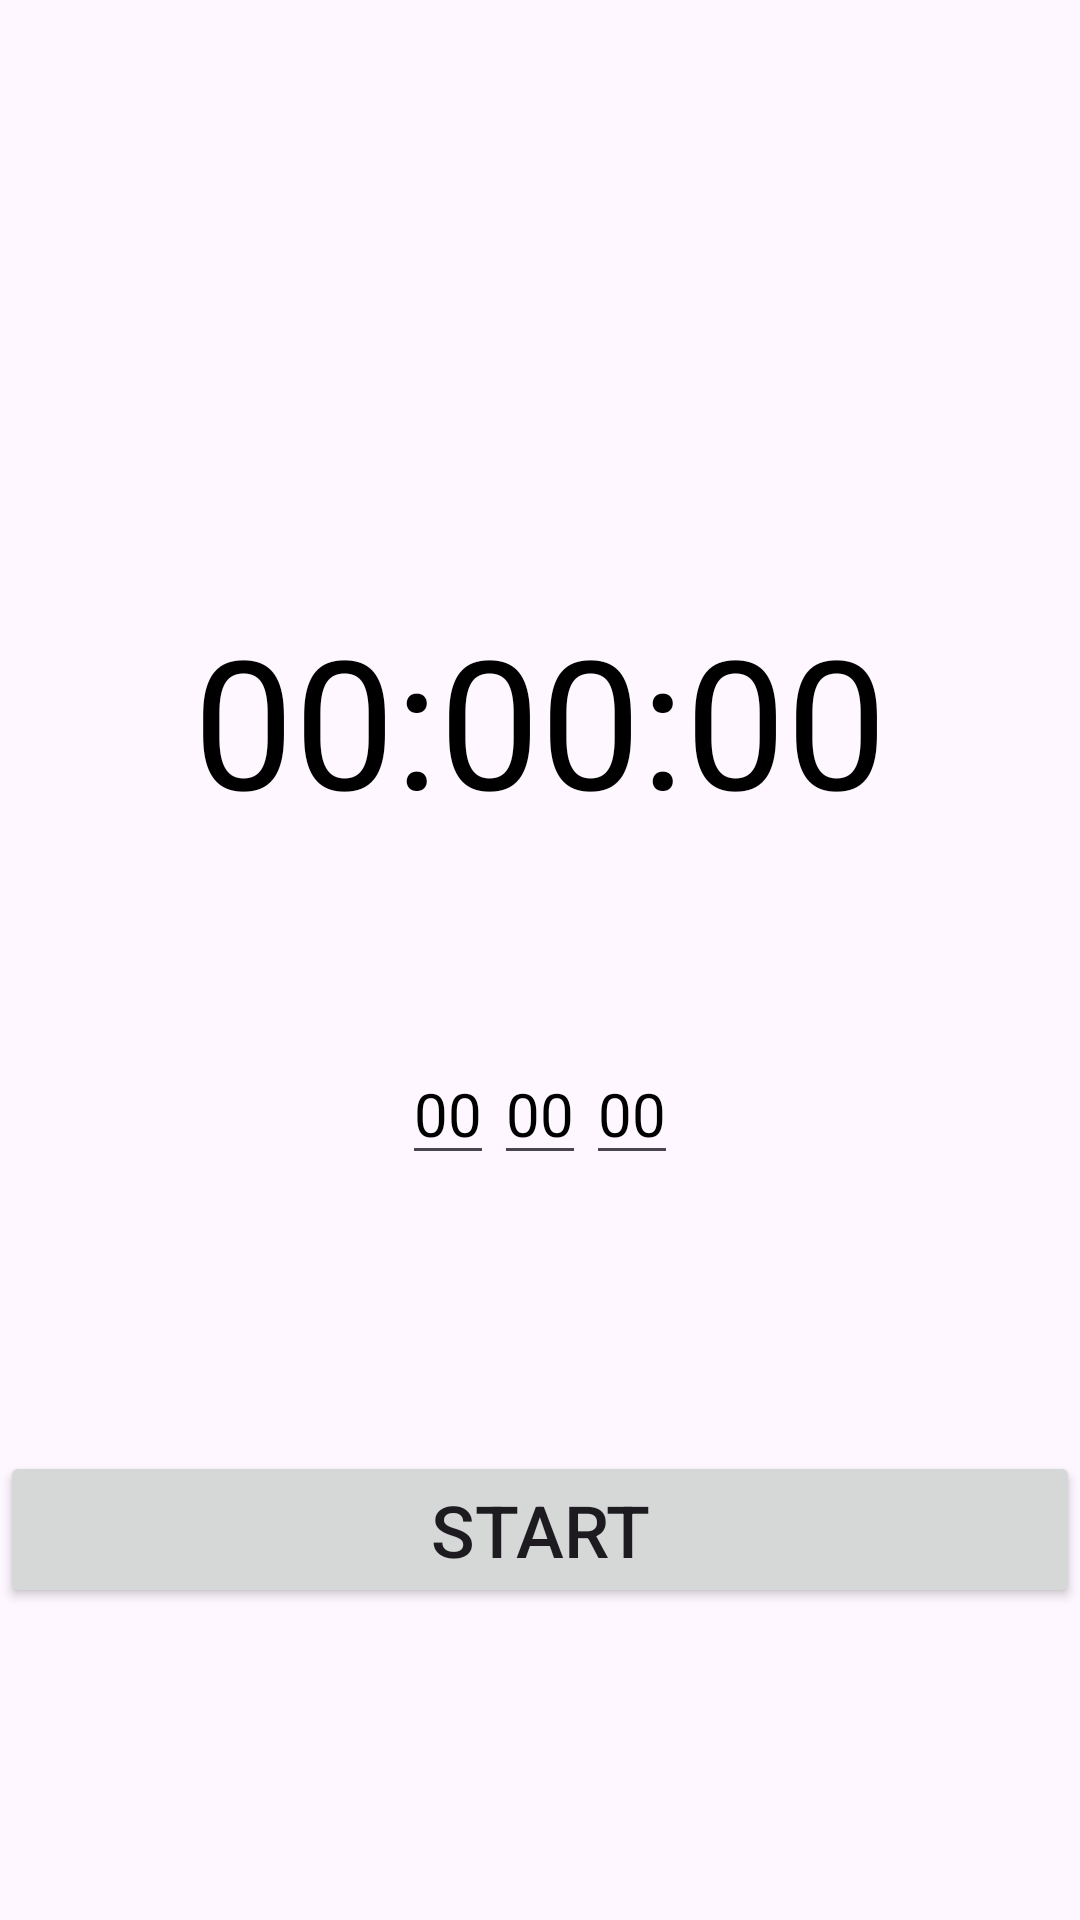

Android layout source for this screen:
<!-- AndroidManifest.xml: application theme Theme.Hw2_m7 -->
<!-- res/layout/activity_timer.xml -->
<?xml version="1.0" encoding="utf-8"?>
<LinearLayout xmlns:android="http://schemas.android.com/apk/res/android"
    xmlns:app="http://schemas.android.com/apk/res-auto"
    xmlns:tools="http://schemas.android.com/tools"
    android:layout_width="match_parent"
    android:layout_height="match_parent"
    android:layout_margin="24dp"
    android:gravity="center"
    android:orientation="vertical"
    tools:context=".TimerActivity">

    <TextView
        android:id="@+id/tv_timer"
        android:layout_width="wrap_content"
        android:layout_height="wrap_content"
        android:layout_gravity="center"
        android:layout_marginTop="120dp"
        android:text="00:00:00"
        android:textColor="@color/black"
        android:textSize="60sp"
        app:layout_constraintEnd_toEndOf="parent"
        app:layout_constraintStart_toStartOf="parent"
        app:layout_constraintTop_toTopOf="parent" />

    <LinearLayout
        android:layout_width="match_parent"
        android:layout_height="100dp"
        android:gravity="center"
        android:layout_marginVertical="40dp"
        app:layout_constraintEnd_toStartOf="@id/et_minutes"
        app:layout_constraintStart_toStartOf="@id/tv_timer"
        app:layout_constraintTop_toBottomOf="@id/tv_timer">

        <EditText
            android:id="@+id/et_hours"
            android:layout_width="wrap_content"
            android:layout_height="wrap_content"
            android:hint="00"
            android:inputType="time"
            android:textColorHint="@color/black"
            android:textSize="20sp"
            app:layout_constraintEnd_toStartOf="@id/et_minutes"
            app:layout_constraintStart_toStartOf="@id/tv_timer"
            app:layout_constraintTop_toBottomOf="@id/tv_timer" />

        <EditText
            android:id="@+id/et_minutes"
            android:layout_width="wrap_content"
            android:layout_height="wrap_content"
            android:hint="00"
            android:inputType="time"
            android:textColorHint="@color/black"
            android:textSize="20sp"
            app:layout_constraintEnd_toStartOf="@id/et_seconds"
            app:layout_constraintStart_toEndOf="@id/et_hours"
            app:layout_constraintTop_toBottomOf="@id/tv_timer" />

        <EditText
            android:id="@+id/et_seconds"
            android:layout_width="wrap_content"
            android:layout_height="wrap_content"
            android:hint="00"
            android:inputType="time"
            android:textColorHint="@color/black"
            android:textSize="20sp"
            app:layout_constraintEnd_toEndOf="@id/tv_timer"
            app:layout_constraintStart_toEndOf="@id/et_minutes"
            app:layout_constraintTop_toBottomOf="@id/tv_timer" />

    </LinearLayout>

    <Button
        android:id="@+id/btn_start"
        android:layout_width="match_parent"
        android:layout_height="wrap_content"
        android:layout_marginVertical="24dp"
        android:text="Start"
        android:textSize="24sp" />

    

</LinearLayout>
<!-- resources referenced by this layout -->
<resources>
  <style name="Theme.Hw2_m7" parent="Base.Theme.Hw2_m7" />
  <style name="Base.Theme.Hw2_m7" parent="Theme.Material3.DayNight.NoActionBar">
          
          
      </style>
  <!-- not gathered from this repository: default colours our renderer supplied (Android Studio template values) -->
  <color name="black">#FF000000</color>
</resources>
